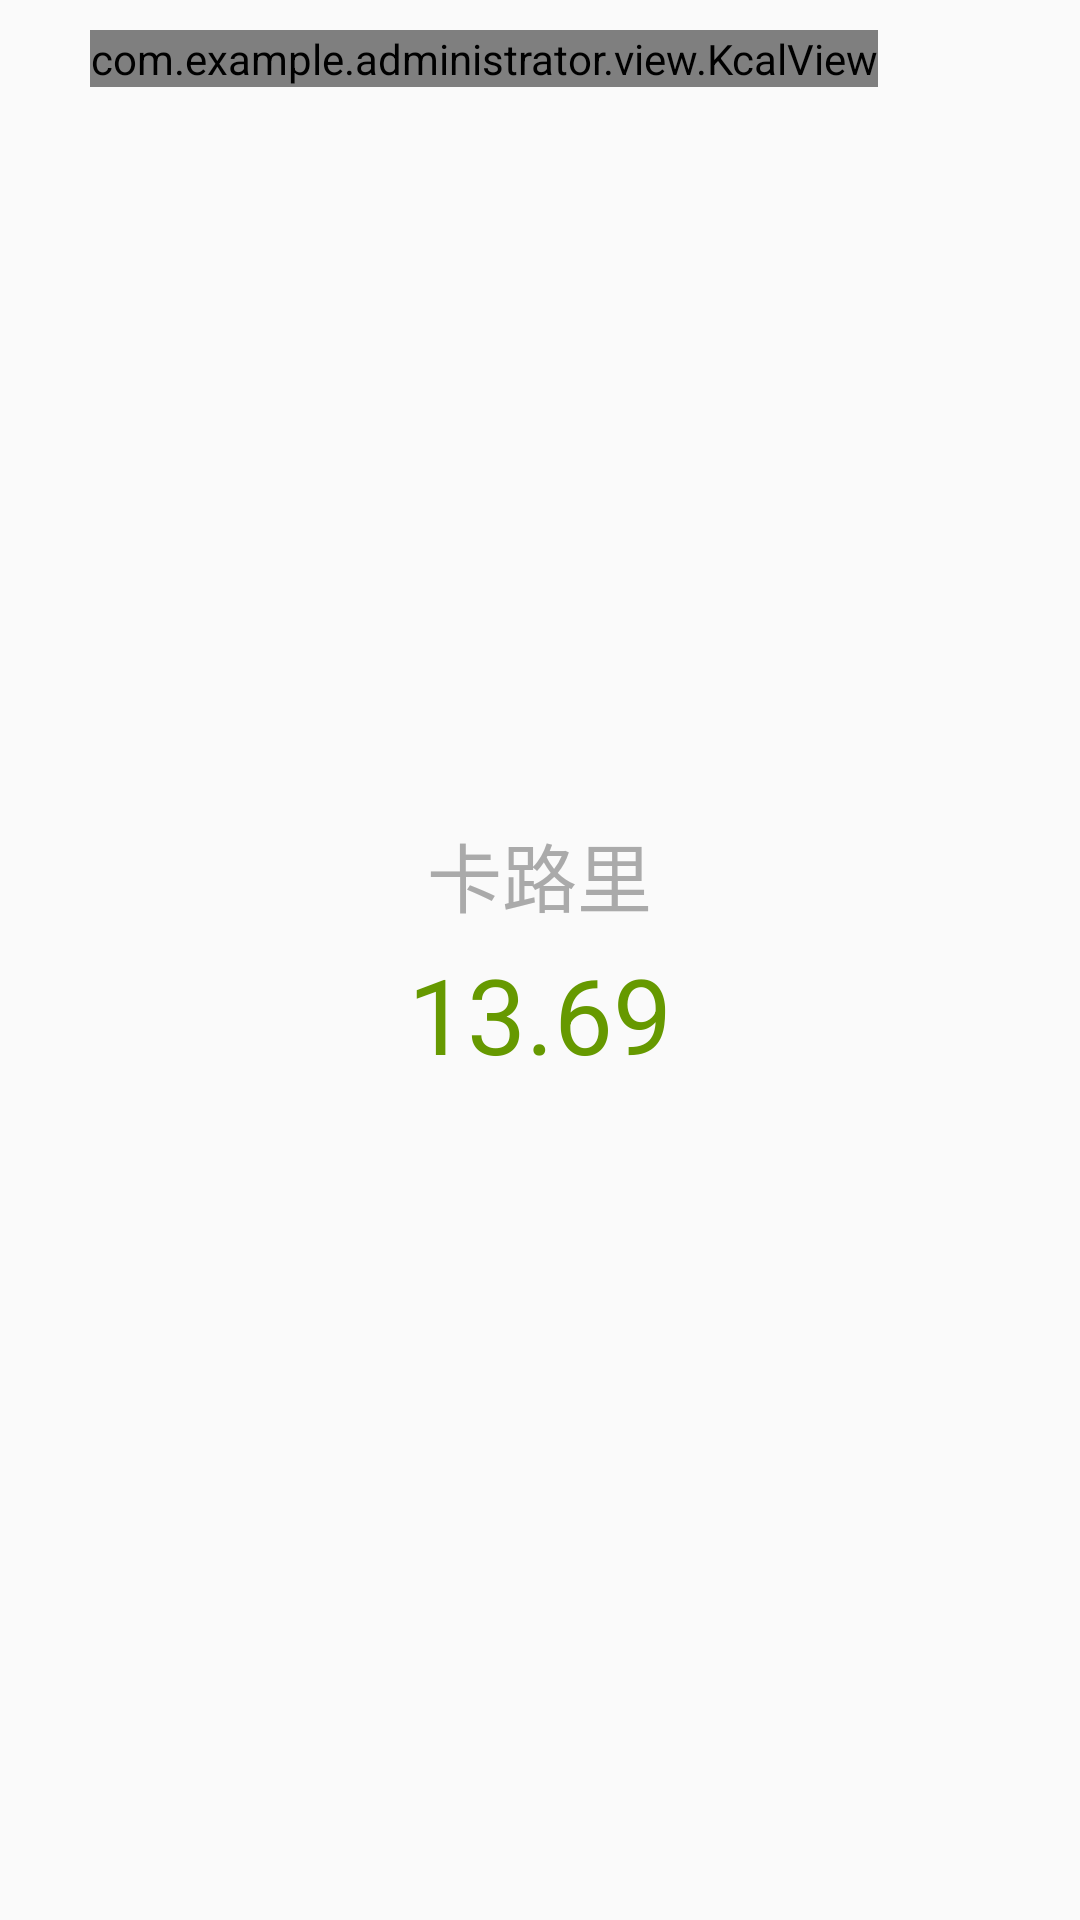

The Android layout XML behind this screen, and the referenced resources:
<!-- AndroidManifest.xml: application theme Theme.DesignDemo -->
<!-- res/layout/activity_kcal_detail.xml -->
<?xml version="1.0" encoding="utf-8"?>
<FrameLayout xmlns:android="http://schemas.android.com/apk/res/android"
    android:layout_width="wrap_content"
    android:layout_height="wrap_content"
    >
    <com.example.administrator.view.KcalView
        android:id="@+id/ly_kcal_detail"
        android:layout_width="wrap_content"
        android:layout_height="wrap_content"
        android:layout_marginBottom="10dp"
        android:layout_marginLeft="30dp"
        android:layout_marginRight="30dp"
        android:layout_marginTop="10dp" />
    <LinearLayout
        android:layout_width="wrap_content"
        android:layout_height="wrap_content"
        android:layout_gravity="center"
        android:orientation="vertical">

        <TextView
            android:layout_width="wrap_content"
            android:layout_height="wrap_content"
            android:layout_gravity="center"
            android:text="卡路里"
            android:textColor="@color/darker_gray"
            android:textSize="25sp" />

        <TextView
            android:id="@+id/tv_kcal_detaile_num"
            android:layout_width="wrap_content"
            android:layout_height="wrap_content"
            android:layout_gravity="center"
            android:layout_marginBottom="5dp"
            android:layout_marginTop="5dp"
            android:text="13.69"
            android:textColor="@android:color/holo_green_dark"
            android:textSize="35sp" />


    </LinearLayout>
</FrameLayout>
<!-- resources referenced by this layout -->
<resources>
  <color name="darker_gray">#ffaaaaaa</color>
  <style name="Theme.DesignDemo" parent="Base.Theme.DesignDemo" />
  <style name="Base.Theme.DesignDemo" parent="Theme.AppCompat.Light.NoActionBar">
  
          <item name="colorPrimary">#388e3c</item>
          <item name="colorAccent">#00ff00</item>
          <item name="colorPrimaryDark">#388e3c</item>
          
          <item name="android:textColor">@android:color/black</item>
          <item name="android:textColorPrimary">@android:color/white</item>
  
      </style>
</resources>
